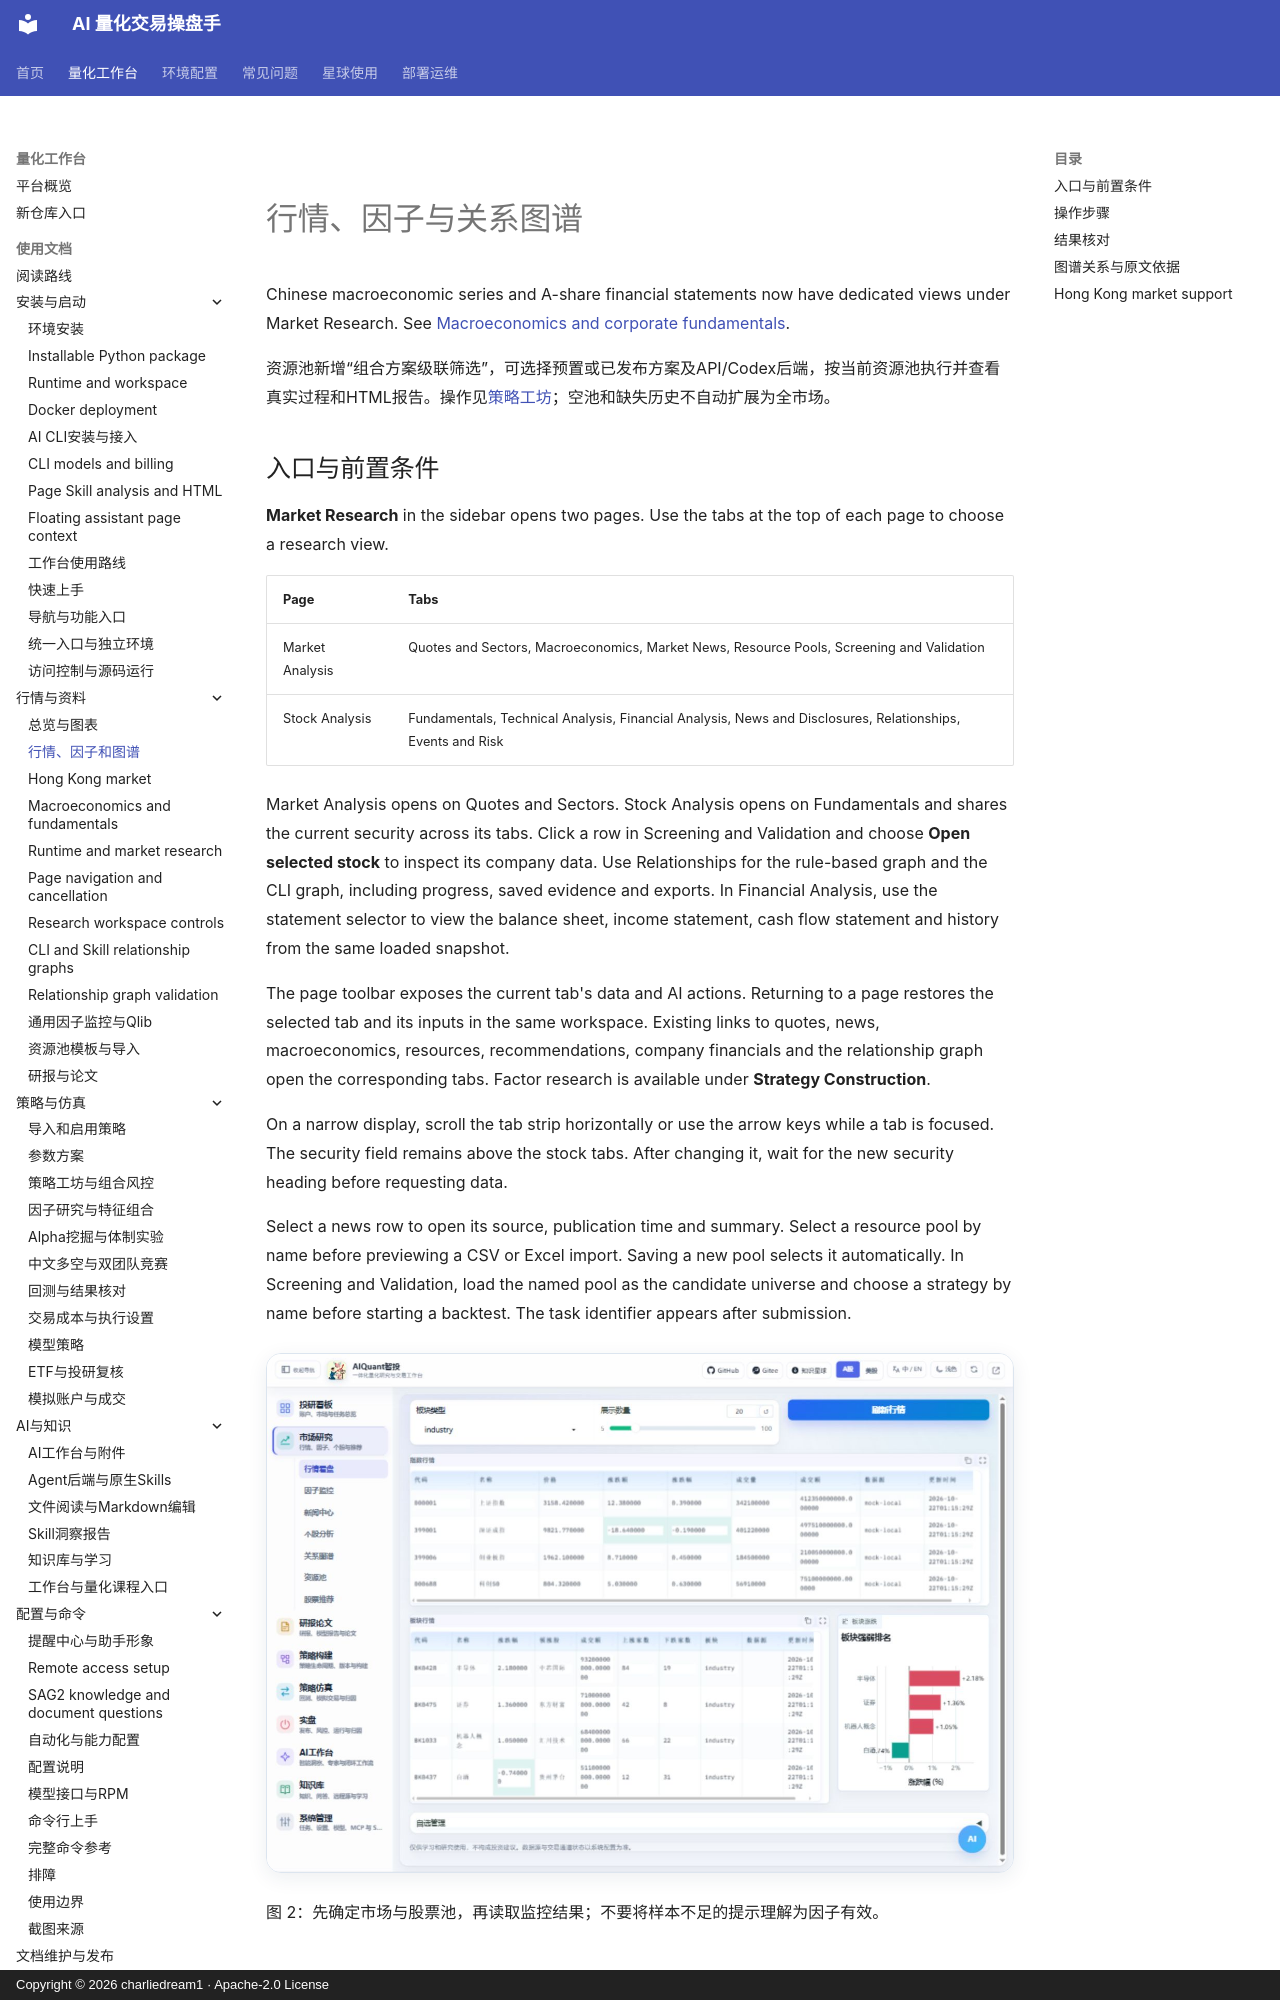

repository: charliedream1/ai_quant_trade · page: usage/market_research/index.html · generator: mkdocs · copyright: Copyright © 2026 charliedream1 · Apache-2.0 License

# 行情、因子与关系图谱

Chinese macroeconomic series and A-share financial statements now have dedicated views under Market Research. See [Macroeconomics and corporate fundamentals](economic_analysis.md).

资源池新增“组合方案级联筛选”，可选择预置或已发布方案及API/Codex后端，按当前资源池执行并查看真实过程和HTML报告。操作见[策略工坊](strategy_composition.md)；空池和缺失历史不自动扩展为全市场。
